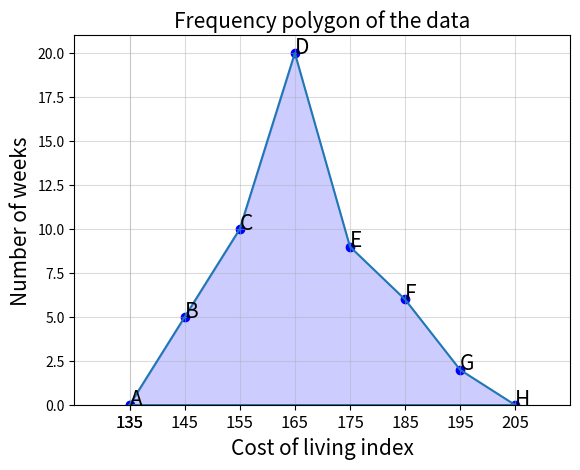

Reproduce this figure in Python.
"""
Construct a frequency polygon for the data.
Here, we are constructing the required frequency polygon
"""

import matplotlib.pyplot as plt
import numpy as np

# The data given
x = [135,145,155,165,175,185,195,205,135]
y = [0,5,10,20,9,6,2,0,0]

# Limits for the graph parameters
plt.xlim(125,215)
plt.ylim(0,21)
plt.grid(alpha = 0.45)

# Defining the vertices of the polygon
n = ["A", "B", "C", "D", "E", "F", "G", "H"]

# Plotting the vertices
plt.scatter(x, y, c="blue")

# Plotting the edges of the polygon
plt.plot(x,y)

# Labelling the axis and the graph
plt.title('Frequency polygon of the data', fontsize=15)
plt.xlabel('Cost of living index', fontsize=15)
plt.ylabel('Number of weeks', fontsize=15)

plt.xticks(x, fontsize=12)

# Labelling the vertices
for i, label in enumerate(n):
    plt.annotate(label, (x[i], y[i]), fontsize=15)

# Shading the area of the polygon
plt.fill_between(x, y, 0,color='blue',alpha=0.2)


# Printing the polygon using the above code
plt.show()
